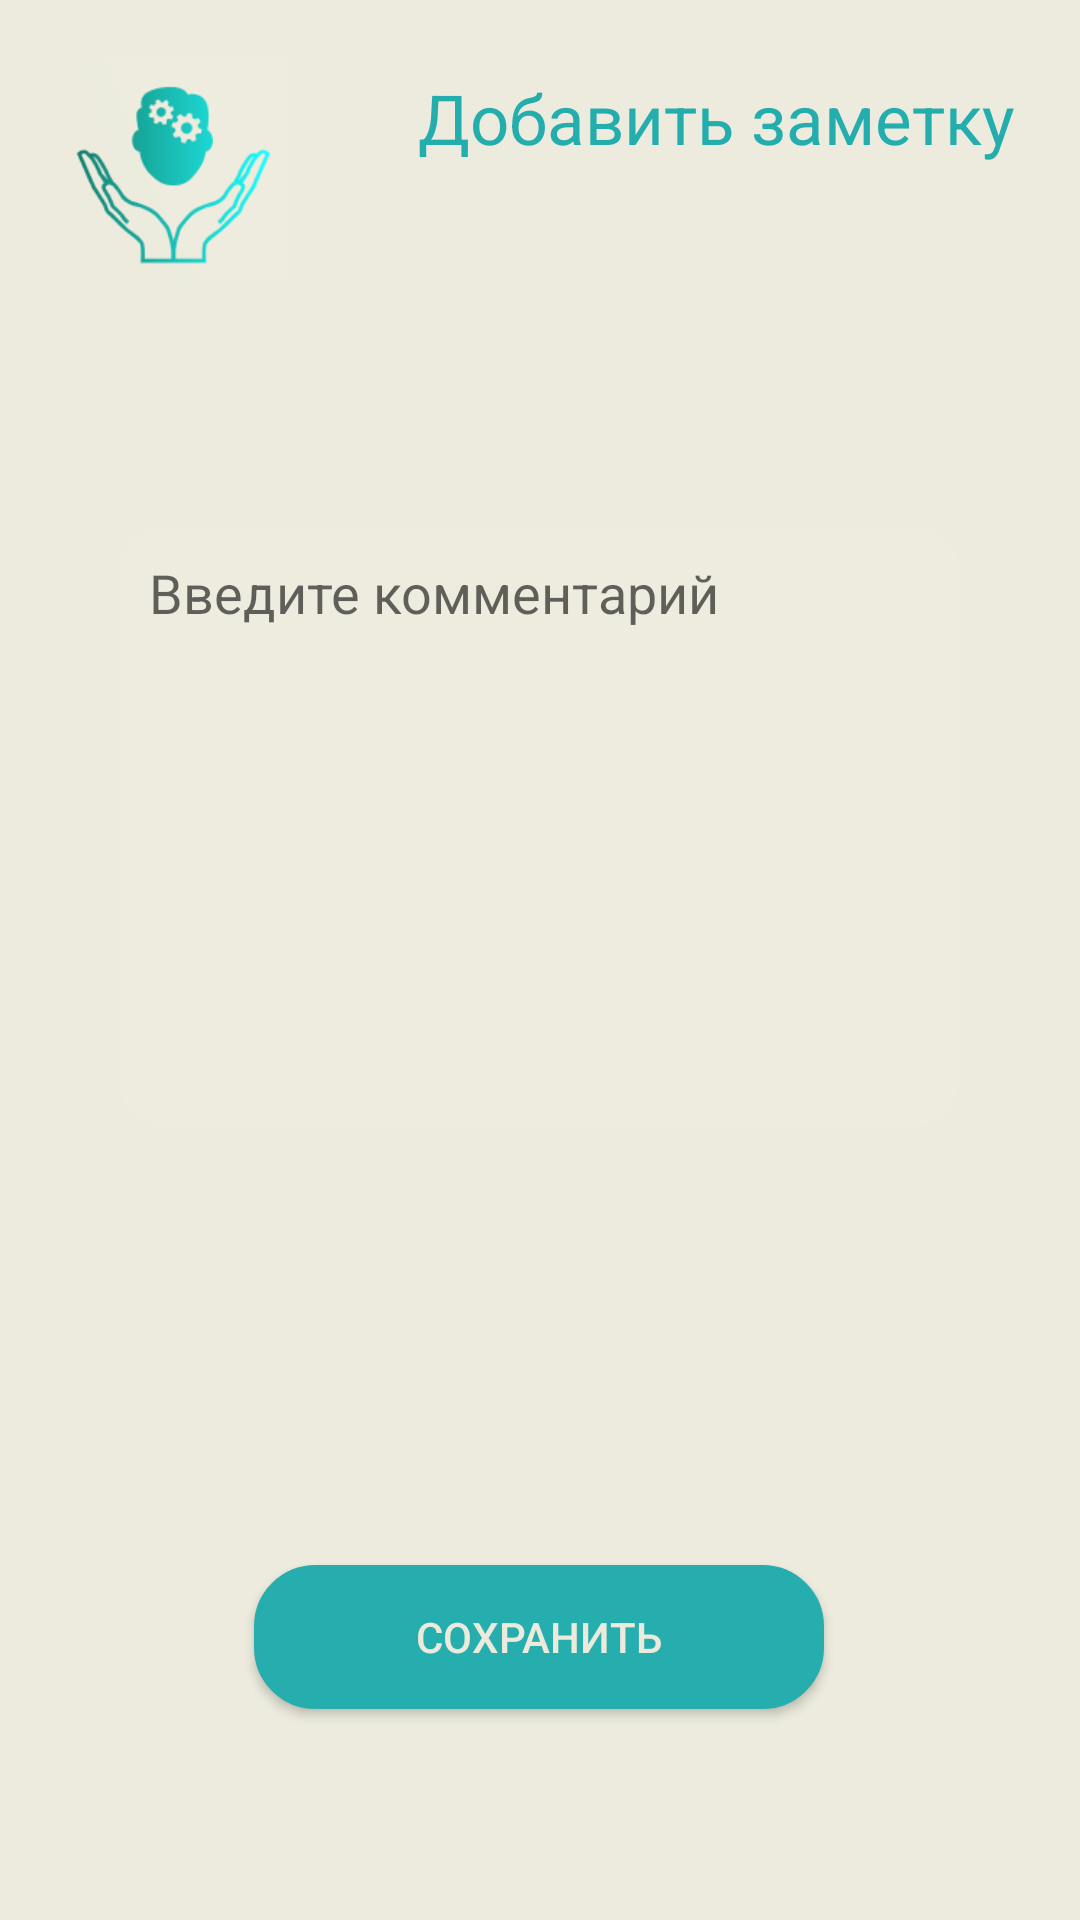

Here is an Android app screen rendered from its layout file. Give the layout XML and the strings, colors and styles it references.
<!-- AndroidManifest.xml: application theme Theme.EmoMind -->
<!-- res/layout/activity_adding_note.xml -->
<?xml version="1.0" encoding="utf-8"?>
<androidx.constraintlayout.widget.ConstraintLayout xmlns:android="http://schemas.android.com/apk/res/android"
    xmlns:app="http://schemas.android.com/apk/res-auto"
    xmlns:tools="http://schemas.android.com/tools"
    android:layout_width="match_parent"
    android:layout_height="match_parent"
    android:background="#ECEBDE"
    android:padding="16dp"
    tools:layout_editor_absoluteX="0dp"
    tools:layout_editor_absoluteY="216dp">

    <ImageView
        android:id="@+id/imageView13"
        android:layout_width="80dp"
        android:layout_height="80dp"
        app:layout_constraintBottom_toBottomOf="parent"
        app:layout_constraintEnd_toStartOf="@+id/textViewAddNote"
        app:layout_constraintHorizontal_bias="0.0"
        app:layout_constraintStart_toStartOf="parent"
        app:layout_constraintTop_toTopOf="parent"
        app:layout_constraintVertical_bias="0.0"
        app:srcCompat="@drawable/image_2024_09_21_13_00_45"
        tools:ignore="UnknownIdInLayout" />

    <TextView
        android:id="@+id/textViewAddNote"
        android:layout_width="wrap_content"
        android:layout_height="wrap_content"
        android:text="@string/add_note"
        android:textColor="#24ADAD"
        android:textSize="23sp"
        app:layout_constraintBottom_toBottomOf="parent"
        app:layout_constraintEnd_toEndOf="parent"
        app:layout_constraintHorizontal_bias="0.957"
        app:layout_constraintStart_toStartOf="parent"
        app:layout_constraintTop_toTopOf="parent"
        app:layout_constraintVertical_bias="0.014" />

    <Spinner
        android:id="@+id/spinnerTopics"
        android:layout_width="280dp"
        android:layout_height="wrap_content"
        android:background="@drawable/custom_spinner_shape"
        app:layout_constraintBottom_toBottomOf="parent"
        app:layout_constraintEnd_toEndOf="parent"
        app:layout_constraintHorizontal_bias="0.494"
        app:layout_constraintStart_toStartOf="parent"
        app:layout_constraintTop_toTopOf="parent"
        app:layout_constraintVertical_bias="0.184" />

    <EditText
        android:id="@+id/editTextComment"
        android:layout_width="280dp"
        android:layout_height="200dp"
        android:layout_marginTop="8dp"
        android:background="@drawable/custom_edittext_shape"
        android:gravity="top|start"
        android:hint="@string/enter_comment_hint"
        android:padding="10dp"
        android:paddingTop="20dp"
        app:layout_constraintBottom_toBottomOf="parent"
        app:layout_constraintEnd_toEndOf="parent"
        app:layout_constraintHorizontal_bias="0.494"
        app:layout_constraintStart_toStartOf="parent"
        app:layout_constraintTop_toTopOf="parent"
        app:layout_constraintVertical_bias="0.378" />

    <Button
        android:id="@+id/buttonSaveNote"
        android:layout_width="190dp"
        android:layout_height="wrap_content"
        android:background="@drawable/custom_button_shape"
        android:padding="12dp"
        android:text="@string/save"
        android:textColor="#EBEADB"
        app:layout_constraintBottom_toBottomOf="parent"
        app:layout_constraintEnd_toEndOf="parent"
        app:layout_constraintHorizontal_bias="0.497"
        app:layout_constraintStart_toStartOf="parent"
        app:layout_constraintTop_toTopOf="parent"
        app:layout_constraintVertical_bias="0.903" />
</androidx.constraintlayout.widget.ConstraintLayout>
<!-- resources referenced by this layout -->
<resources>
  <!-- drawable custom_button_shape (drawable) -->
  <?xml version="1.0" encoding="utf-8"?>
  <shape xmlns:android="http://schemas.android.com/apk/res/android"
      android:shape="rectangle">
      <corners android:radius="20dp"/>
      <stroke
          android:width="1dp"
          android:color="#26ADAD"/>
      <solid android:color="#26ADAD"/>
  </shape>
  <!-- drawable custom_edittext_shape (drawable) -->
  <?xml version="1.0" encoding="utf-8"?>
  <shape xmlns:android="http://schemas.android.com/apk/res/android"
      android:shape="rectangle">
      <corners android:radius="15dp"/>
      <stroke
          android:width="1dp"
          android:color="#EDECDF"/>
      <solid android:color="#EDECDF"/>
  </shape>
  <!-- drawable custom_spinner_shape (drawable) -->
  <?xml version="1.0" encoding="utf-8"?>
  <shape xmlns:android="http://schemas.android.com/apk/res/android">
      <solid android:color="#FFFFFF"/> 
      <corners android:radius="8dp"/> 
      <stroke
          android:width="1dp"
          android:color="#EDECDF"/> 
  </shape>
  <!-- drawable image_2024_09_21_13_00_45: png bitmap (drawable, 13792 bytes) -->
  <string name="add_note" translatable="true">Добавить заметку</string>
  <string name="enter_comment_hint" translatable="true">Введите комментарий</string>
  <string name="save" translatable="true">Сохранить</string>
  <style name="Theme.EmoMind" parent="Theme.AppCompat.Light.NoActionBar">
      </style>
</resources>
